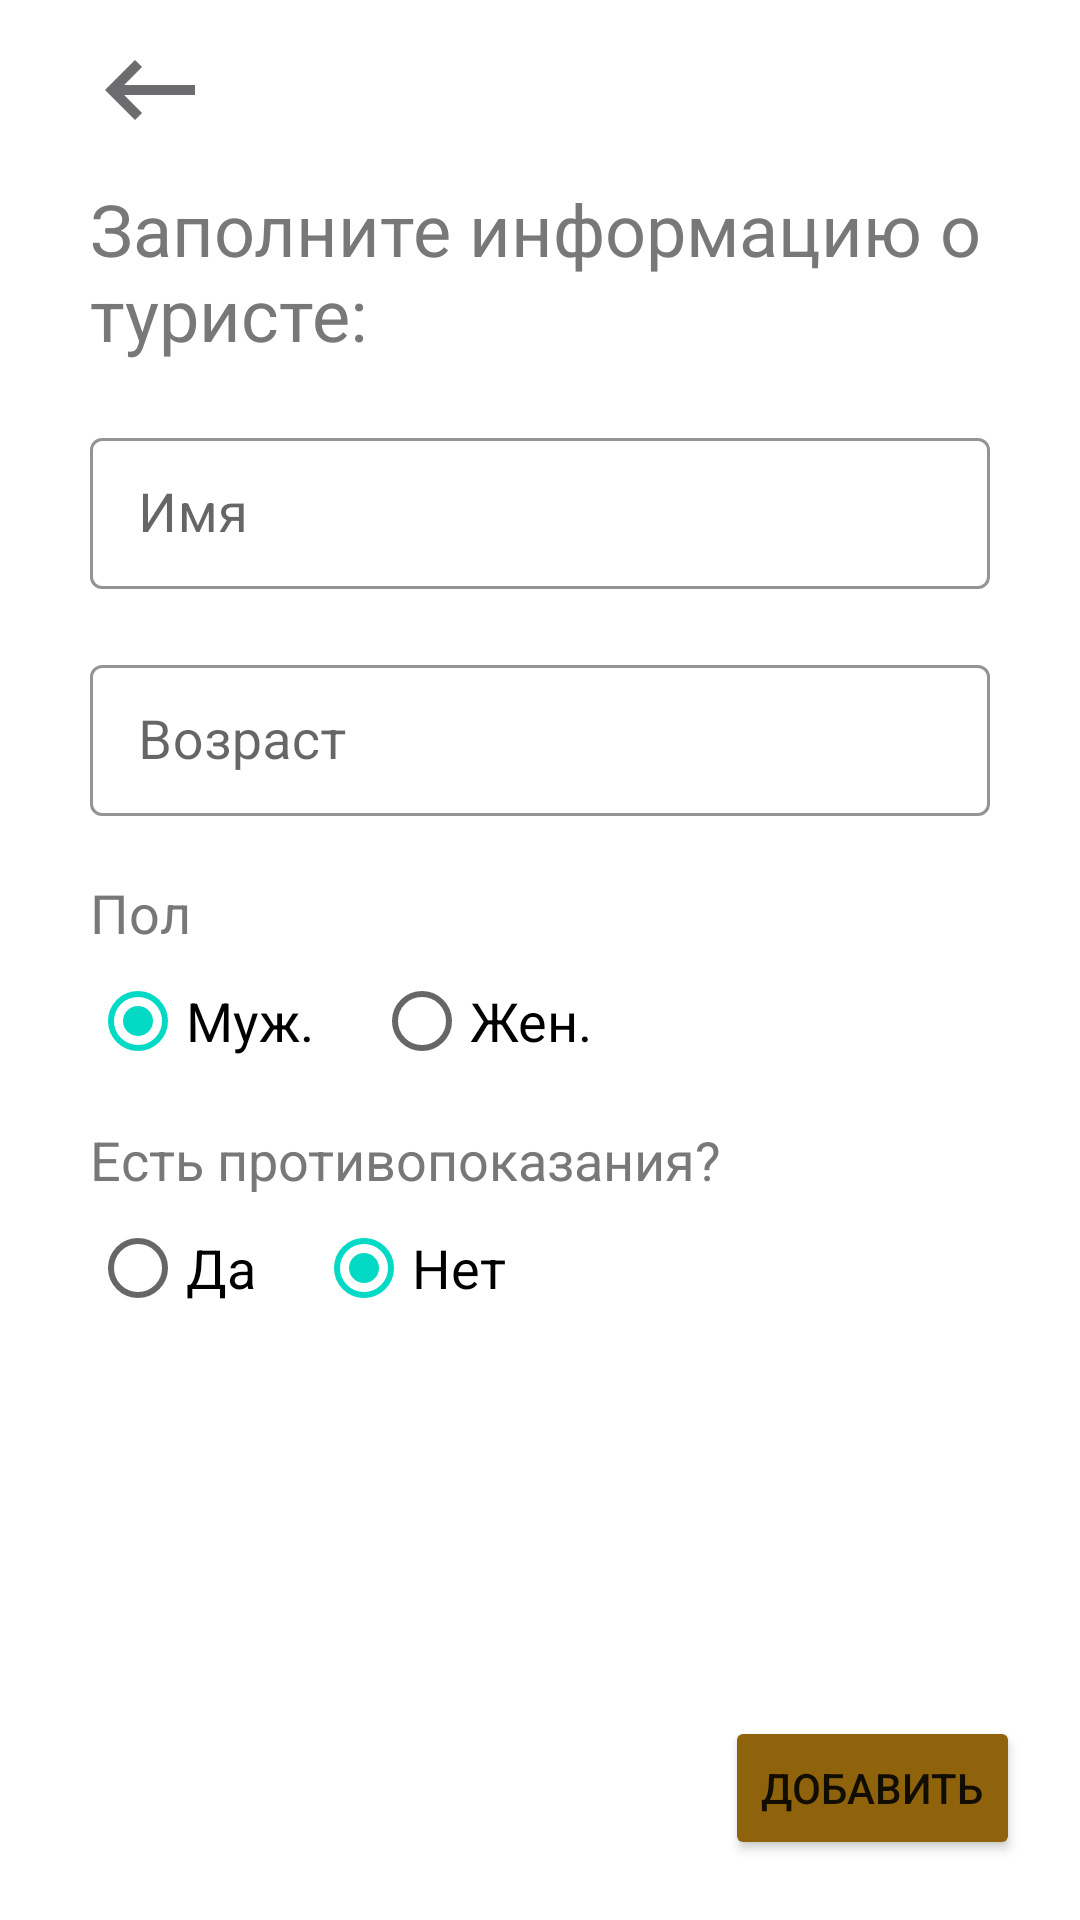

Write the Android layout XML for this screen, with the resource values it uses.
<!-- AndroidManifest.xml: application theme Theme.TravelApp -->
<!-- res/layout/fragment_traveler_add.xml -->
<?xml version="1.0" encoding="utf-8"?>
<androidx.constraintlayout.widget.ConstraintLayout
    xmlns:android="http://schemas.android.com/apk/res/android"
    xmlns:app="http://schemas.android.com/apk/res-auto"
    xmlns:tools="http://schemas.android.com/tools"
    android:layout_width="match_parent"
    android:layout_height="match_parent"
    tools:context="Screens.Registration.SecondAdd.TravelerAddFragment">

    <ImageView
        android:id="@+id/BackBtn"
        android:layout_width="40dp"
        android:layout_height="40dp"
        android:layout_marginStart="30dp"
        android:layout_marginTop="10dp"
        android:src="@drawable/back"
        app:layout_constraintStart_toStartOf="parent"
        app:layout_constraintTop_toTopOf="parent" />

    <TextView
        android:id="@+id/distributionTitle"
        android:layout_width="match_parent"
        android:layout_height="wrap_content"
        android:layout_marginStart="30dp"
        android:layout_marginTop="60dp"
        android:layout_marginEnd="30dp"
        android:text="Заполните информацию о туристе:"
        android:textSize="24sp"
        app:layout_constraintEnd_toEndOf="parent"
        app:layout_constraintHorizontal_bias="0.0"
        app:layout_constraintStart_toStartOf="parent"
        app:layout_constraintTop_toTopOf="parent"
        android:textColor="@color/EditTextColor"/>

    <com.google.android.material.textfield.TextInputLayout
        android:id="@+id/textInputWeight"
        style="@style/Widget.MaterialComponents.TextInputLayout.OutlinedBox.Dense"
        android:layout_width="match_parent"
        android:layout_height="wrap_content"
        android:layout_marginStart="30dp"
        android:layout_marginTop="20dp"
        android:layout_marginEnd="30dp"
        android:hint="Имя"
        app:boxStrokeColor="@color/EditTextColor"
        app:endIconMode="clear_text"
        app:endIconTint="@color/EditTextColor"
        app:hintTextColor="@color/EditTextColor"
        app:layout_constraintEnd_toEndOf="parent"
        app:layout_constraintHorizontal_bias="0.0"
        app:layout_constraintStart_toStartOf="parent"
        app:layout_constraintTop_toBottomOf="@+id/distributionTitle">

        <com.google.android.material.textfield.TextInputEditText
            android:id="@+id/InputName"
            android:layout_width="match_parent"
            android:layout_height="wrap_content"
            android:inputType="text"
            android:maxLength="8"
            android:textColor="@color/black"
            android:textCursorDrawable="@null"
            android:textSize="18sp" />
    </com.google.android.material.textfield.TextInputLayout>

    <com.google.android.material.textfield.TextInputLayout
        android:id="@+id/textInputLayout2"
        style="@style/Widget.MaterialComponents.TextInputLayout.OutlinedBox.Dense"
        android:layout_width="match_parent"
        android:layout_height="wrap_content"
        android:layout_marginStart="30dp"
        android:layout_marginTop="20dp"
        android:layout_marginEnd="30dp"
        android:hint="Возраст"
        app:boxStrokeColor="@color/EditTextColor"
        app:endIconMode="clear_text"
        app:endIconTint="@color/EditTextColor"
        app:hintTextColor="@color/EditTextColor"
        app:layout_constraintEnd_toEndOf="parent"
        app:layout_constraintHorizontal_bias="0.0"
        app:layout_constraintStart_toStartOf="parent"
        app:layout_constraintTop_toBottomOf="@+id/textInputWeight">

        <com.google.android.material.textfield.TextInputEditText
            android:id="@+id/InputCalories"
            android:layout_width="match_parent"
            android:layout_height="wrap_content"
            android:inputType="number"
            android:maxLength="3"
            android:textColor="@color/black"
            android:textCursorDrawable="@null"
            android:textSize="18sp" />
    </com.google.android.material.textfield.TextInputLayout>

    <TextView
        android:id="@+id/GenderTitle"
        android:layout_width="match_parent"
        android:layout_height="wrap_content"
        android:layout_marginStart="30dp"
        android:layout_marginTop="20dp"
        android:layout_marginEnd="30dp"
        android:text="Пол"
        android:textColor="@color/EditTextColor"
        android:textSize="18sp"
        app:layout_constraintEnd_toEndOf="parent"
        app:layout_constraintHorizontal_bias="0.0"
        app:layout_constraintStart_toStartOf="parent"
        app:layout_constraintTop_toBottomOf="@+id/textInputLayout2" />

    <RadioGroup
        android:id="@+id/ChooseGender"
        android:layout_width="wrap_content"
        android:layout_height="wrap_content"
        android:layout_marginStart="30dp"
        android:orientation="horizontal"
        app:layout_constraintStart_toStartOf="parent"
        app:layout_constraintTop_toBottomOf="@+id/GenderTitle">

        <RadioButton
            android:id="@+id/MaleGender"
            android:layout_width="match_parent"
            android:layout_height="wrap_content"
            android:layout_marginEnd="20dp"
            android:checked="true"
            android:text="Муж."
            android:textSize="18sp" />

        <RadioButton
            android:id="@+id/FemaleGender"
            android:layout_width="match_parent"
            android:layout_height="wrap_content"

            android:text="Жен."
            android:textSize="18sp" />
    </RadioGroup>


    <TextView
        android:id="@+id/RestrictionsTitle"
        android:layout_width="match_parent"
        android:layout_height="wrap_content"
        android:layout_marginStart="30dp"
        android:layout_marginTop="58dp"
        android:layout_marginEnd="30dp"
        android:text="Есть противопоказания?"
        android:textColor="@color/EditTextColor"
        android:textSize="18sp"
        app:layout_constraintEnd_toEndOf="parent"
        app:layout_constraintStart_toStartOf="parent"
        app:layout_constraintTop_toBottomOf="@+id/GenderTitle" />

    <RadioGroup
        android:id="@+id/ChooseRestrictions"
        android:layout_width="wrap_content"
        android:layout_height="wrap_content"
        android:layout_marginStart="30dp"
        android:orientation="horizontal"
        app:layout_constraintStart_toStartOf="parent"
        app:layout_constraintTop_toBottomOf="@+id/RestrictionsTitle">

        <RadioButton
            android:id="@+id/HaveRestriction"
            android:layout_width="match_parent"
            android:layout_height="wrap_content"
            android:layout_marginEnd="20dp"
            android:text="Да"
            android:textSize="18sp" />

        <RadioButton
            android:id="@+id/NoRestriction"
            android:layout_width="match_parent"
            android:layout_height="wrap_content"
            android:checked="true"
            android:text="Нет"
            android:textSize="18sp" />


    </RadioGroup>

    <TextView
        android:id="@+id/Warning"
        android:layout_width="wrap_content"
        android:layout_height="wrap_content"
        android:layout_marginEnd="16dp"
        android:layout_marginBottom="8dp"
        android:text="Введена не вся информация"
        android:textColor="#FF0000"
        android:textSize="15sp"
        android:visibility="invisible"
        app:layout_constraintBottom_toTopOf="@+id/Create"
        app:layout_constraintEnd_toEndOf="parent"
        />

    <Button
        android:id="@+id/Create"
        android:layout_width="wrap_content"
        android:layout_height="wrap_content"
        android:layout_marginEnd="20dp"
        android:layout_marginBottom="20dp"
        android:text="Добавить"
        app:backgroundTint="@color/activeBar"
        app:layout_constraintBottom_toBottomOf="parent"
        app:layout_constraintEnd_toEndOf="parent" />

    <Button
        android:id="@+id/Change"
        android:layout_width="wrap_content"
        android:layout_height="wrap_content"
        android:layout_marginEnd="20dp"
        android:layout_marginBottom="20dp"
        android:text="Изменить"
        android:visibility="invisible"
        app:backgroundTint="@color/activeBar"
        app:layout_constraintBottom_toBottomOf="parent"
        app:layout_constraintEnd_toEndOf="parent" />

</androidx.constraintlayout.widget.ConstraintLayout>
<!-- resources referenced by this layout -->
<resources>
  <color name="EditTextColor">#FF787878</color>
  <color name="activeBar">#8f630b</color>
  <color name="black">#FF000000</color>
  <!-- drawable back (drawable) -->
  <vector android:autoMirrored="true" android:height="24dp"
      android:tint="#6C6C6F" android:viewportHeight="24"
      android:viewportWidth="24" android:width="24dp" xmlns:android="http://schemas.android.com/apk/res/android">
      <path android:fillColor="@android:color/white" android:pathData="M21,11H6.83l3.58,-3.59L9,6l-6,6 6,6 1.41,-1.41L6.83,13H21z"/>
  </vector>
  <style name="Theme.TravelApp" parent="Theme.MaterialComponents.DayNight.NoActionBar">
          
          <item name="colorPrimary">@color/FloatingMark</item>
          <item name="colorPrimaryVariant">@color/activeBar</item>
          <item name="colorOnPrimary">@color/white</item>
          
          <item name="colorSecondary">@color/teal_200</item>
          <item name="colorSecondaryVariant">@color/teal_700</item>
          <item name="colorOnSecondary">@color/black</item>
          
          <item name="android:statusBarColor" tools:targetApi="21">?attr/colorPrimaryVariant</item>
          
          <item name="android:windowFullscreen">true</item>
      </style>
  <color name="FloatingMark">#8f8f8f</color>
  <color name="white">#FFFFFFFF</color>
  <color name="teal_200">#FF03DAC5</color>
  <color name="teal_700">#FF018786</color>
</resources>
